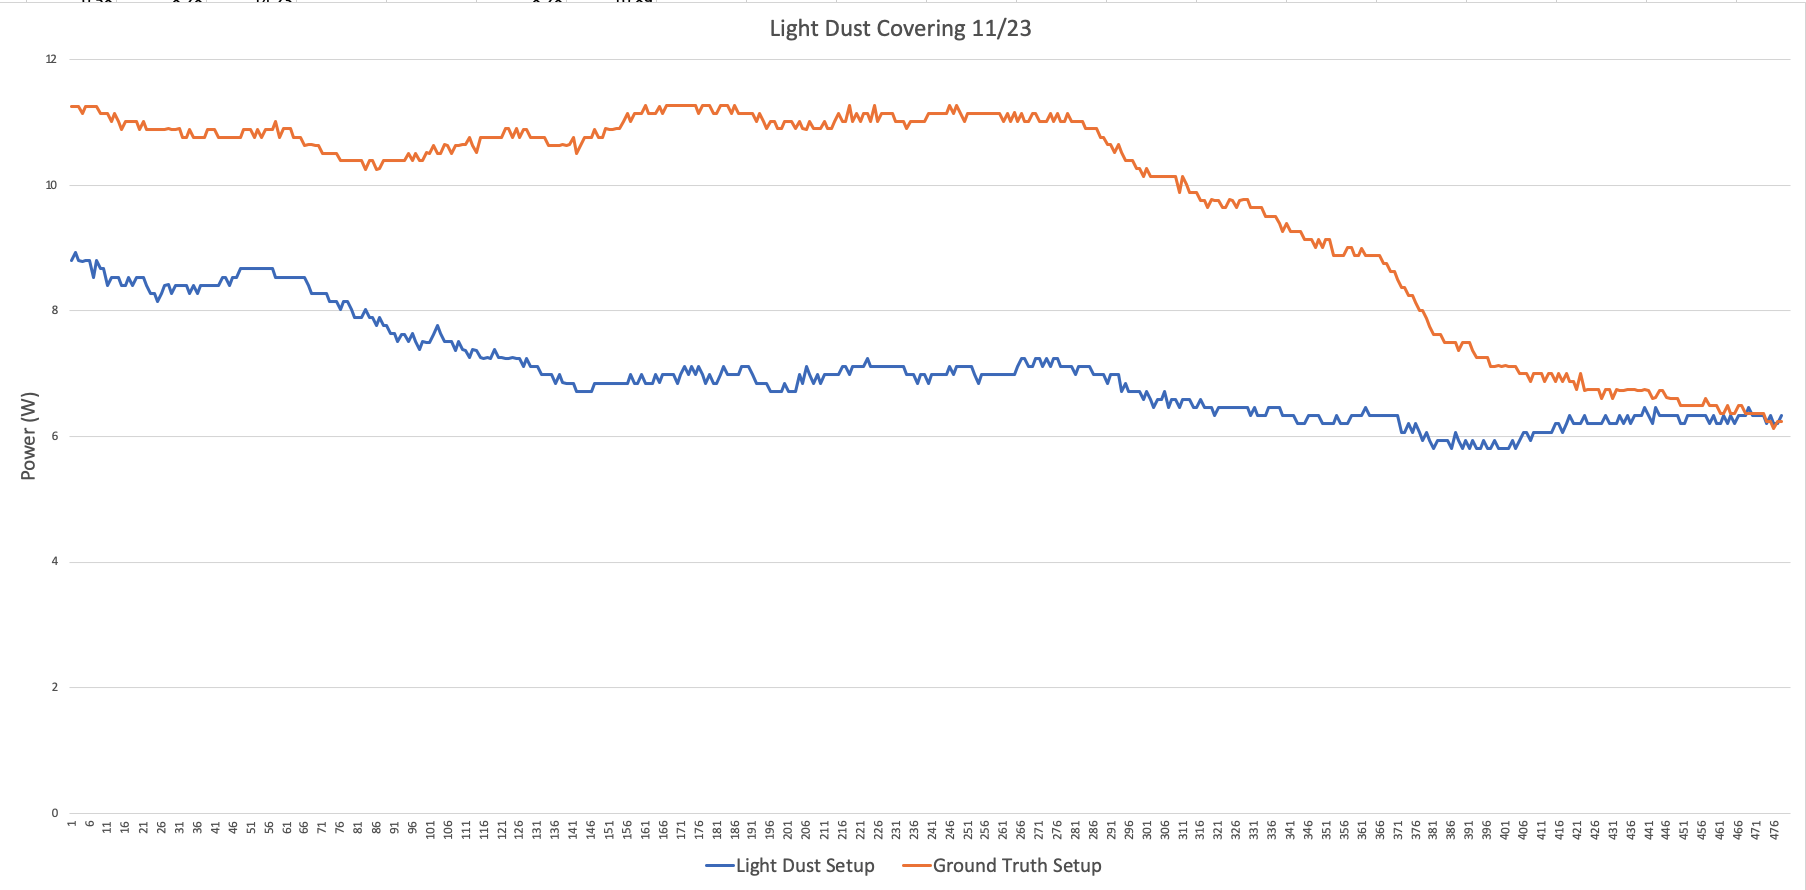

The table this chart was drawn from, first rows:
Date/Time, condition, current, power, voltage, , condition, current, power, voltage
Sat Nov 23 13:48:42 2019, normal, 0.81, 11.26, 13.86, , light_dust, 0.61, 8.8, 14.23
Sat Nov 23 13:48:43 2019, normal, 0.81, 11.26, 13.88, , light_dust, 0.62, 8.93, 14.23
Sat Nov 23 13:48:44 2019, normal, 0.81, 11.26, 13.86, , light_dust, 0.61, 8.8, 14.22
Sat Nov 23 13:48:45 2019, normal, 0.8, 11.14, 13.85, , light_dust, 0.61, 8.79, 14.23
Sat Nov 23 13:48:46 2019, normal, 0.81, 11.26, 13.85, , light_dust, 0.61, 8.8, 14.23
Sat Nov 23 13:48:47 2019, normal, 0.81, 11.26, 13.85, , light_dust, 0.61, 8.8, 14.23
Sat Nov 23 13:48:48 2019, normal, 0.81, 11.26, 13.86, , light_dust, 0.6, 8.54, 14.23
Sat Nov 23 13:48:49 2019, normal, 0.81, 11.26, 13.85, , light_dust, 0.61, 8.8, 14.23
Sat Nov 23 13:48:50 2019, normal, 0.8, 11.14, 13.85, , light_dust, 0.6, 8.67, 14.23
Sat Nov 23 13:48:51 2019, normal, 0.8, 11.14, 13.87, , light_dust, 0.6, 8.67, 14.23
Sat Nov 23 13:48:52 2019, normal, 0.8, 11.14, 13.87, , light_dust, 0.59, 8.41, 14.24
Sat Nov 23 13:48:53 2019, normal, 0.79, 11.02, 13.85, , light_dust, 0.6, 8.54, 14.22
Sat Nov 23 13:48:54 2019, normal, 0.8, 11.14, 13.85, , light_dust, 0.6, 8.54, 14.23
Sat Nov 23 13:48:55 2019, normal, 0.79, 11.01, 13.85, , light_dust, 0.6, 8.54, 14.24
Sat Nov 23 13:48:56 2019, normal, 0.78, 10.89, 13.86, , light_dust, 0.59, 8.41, 14.22
Sat Nov 23 13:48:57 2019, normal, 0.79, 11.01, 13.85, , light_dust, 0.59, 8.41, 14.23
Sat Nov 23 13:48:58 2019, normal, 0.79, 11.01, 13.87, , light_dust, 0.6, 8.54, 14.23
Sat Nov 23 13:48:59 2019, normal, 0.79, 11.01, 13.87, , light_dust, 0.59, 8.41, 14.22
Sat Nov 23 13:49:00 2019, normal, 0.79, 11.01, 13.85, , light_dust, 0.6, 8.54, 14.23
Sat Nov 23 13:49:01 2019, normal, 0.78, 10.89, 13.85, , light_dust, 0.6, 8.54, 14.23
Sat Nov 23 13:49:02 2019, normal, 0.79, 11.01, 13.86, , light_dust, 0.6, 8.54, 14.22
Sat Nov 23 13:49:03 2019, normal, 0.78, 10.89, 13.87, , light_dust, 0.59, 8.41, 14.23
Sat Nov 23 13:49:04 2019, normal, 0.78, 10.89, 13.86, , light_dust, 0.58, 8.28, 14.21
Sat Nov 23 13:49:05 2019, normal, 0.78, 10.89, 13.86, , light_dust, 0.58, 8.28, 14.23
Sat Nov 23 13:49:06 2019, normal, 0.78, 10.89, 13.86, , light_dust, 0.57, 8.15, 14.23
Sat Nov 23 13:49:07 2019, normal, 0.78, 10.89, 13.86, , light_dust, 0.58, 8.28, 14.23
Sat Nov 23 13:49:08 2019, normal, 0.78, 10.89, 13.87, , light_dust, 0.59, 8.41, 14.23
Sat Nov 23 13:49:09 2019, normal, 0.78, 10.9, 13.85, , light_dust, 0.59, 8.42, 14.21
Sat Nov 23 13:49:10 2019, normal, 0.78, 10.89, 13.86, , light_dust, 0.58, 8.28, 14.23
Sat Nov 23 13:49:11 2019, normal, 0.78, 10.89, 13.88, , light_dust, 0.59, 8.41, 14.21
Sat Nov 23 13:49:12 2019, normal, 0.78, 10.9, 13.86, , light_dust, 0.59, 8.41, 14.24
Sat Nov 23 13:49:13 2019, normal, 0.77, 10.76, 13.86, , light_dust, 0.59, 8.41, 14.22
Sat Nov 23 13:49:14 2019, normal, 0.77, 10.77, 13.86, , light_dust, 0.59, 8.41, 14.23
Sat Nov 23 13:49:15 2019, normal, 0.78, 10.89, 13.85, , light_dust, 0.58, 8.28, 14.22
Sat Nov 23 13:49:16 2019, normal, 0.77, 10.76, 13.86, , light_dust, 0.59, 8.41, 14.23
Sat Nov 23 13:49:17 2019, normal, 0.77, 10.76, 13.87, , light_dust, 0.58, 8.28, 14.23
Sat Nov 23 13:49:18 2019, normal, 0.77, 10.76, 13.85, , light_dust, 0.59, 8.41, 14.22
Sat Nov 23 13:49:19 2019, normal, 0.77, 10.76, 13.86, , light_dust, 0.59, 8.41, 14.22
Sat Nov 23 13:49:20 2019, normal, 0.78, 10.89, 13.85, , light_dust, 0.59, 8.41, 14.21
Sat Nov 23 13:49:21 2019, normal, 0.78, 10.89, 13.85, , light_dust, 0.59, 8.41, 14.22
Sat Nov 23 13:49:22 2019, normal, 0.78, 10.89, 13.84, , light_dust, 0.59, 8.41, 14.23
Sat Nov 23 13:49:23 2019, normal, 0.77, 10.76, 13.87, , light_dust, 0.59, 8.41, 14.22
Sat Nov 23 13:49:24 2019, normal, 0.77, 10.76, 13.88, , light_dust, 0.6, 8.54, 14.23
Sat Nov 23 13:49:25 2019, normal, 0.77, 10.76, 13.87, , light_dust, 0.6, 8.54, 14.24
Sat Nov 23 13:49:26 2019, normal, 0.77, 10.76, 13.84, , light_dust, 0.59, 8.41, 14.24
Sat Nov 23 13:49:27 2019, normal, 0.77, 10.77, 13.85, , light_dust, 0.6, 8.54, 14.23
Sat Nov 23 13:49:28 2019, normal, 0.77, 10.76, 13.86, , light_dust, 0.6, 8.54, 14.23
Sat Nov 23 13:49:29 2019, normal, 0.77, 10.76, 13.85, , light_dust, 0.61, 8.67, 14.22
Sat Nov 23 13:49:30 2019, normal, 0.78, 10.89, 13.87, , light_dust, 0.6, 8.67, 14.23
Sat Nov 23 13:49:31 2019, normal, 0.78, 10.89, 13.85, , light_dust, 0.61, 8.67, 14.22
Sat Nov 23 13:49:32 2019, normal, 0.78, 10.89, 13.85, , light_dust, 0.6, 8.67, 14.23
Sat Nov 23 13:49:33 2019, normal, 0.77, 10.76, 13.87, , light_dust, 0.61, 8.67, 14.21
Sat Nov 23 13:49:34 2019, normal, 0.78, 10.89, 13.86, , light_dust, 0.6, 8.67, 14.23
Sat Nov 23 13:49:35 2019, normal, 0.77, 10.76, 13.85, , light_dust, 0.6, 8.67, 14.23
Sat Nov 23 13:49:36 2019, normal, 0.78, 10.89, 13.85, , light_dust, 0.6, 8.67, 14.23
Sat Nov 23 13:49:37 2019, normal, 0.78, 10.89, 13.86, , light_dust, 0.6, 8.67, 14.24
Sat Nov 23 13:49:38 2019, normal, 0.78, 10.89, 13.86, , light_dust, 0.61, 8.67, 14.19
Sat Nov 23 13:49:39 2019, normal, 0.79, 11.01, 13.9, , light_dust, 0.6, 8.54, 14.23
Sat Nov 23 13:49:40 2019, normal, 0.77, 10.76, 13.87, , light_dust, 0.6, 8.54, 14.23
Sat Nov 23 13:49:41 2019, normal, 0.78, 10.9, 13.86, , light_dust, 0.6, 8.54, 14.23
... 418 more rows
